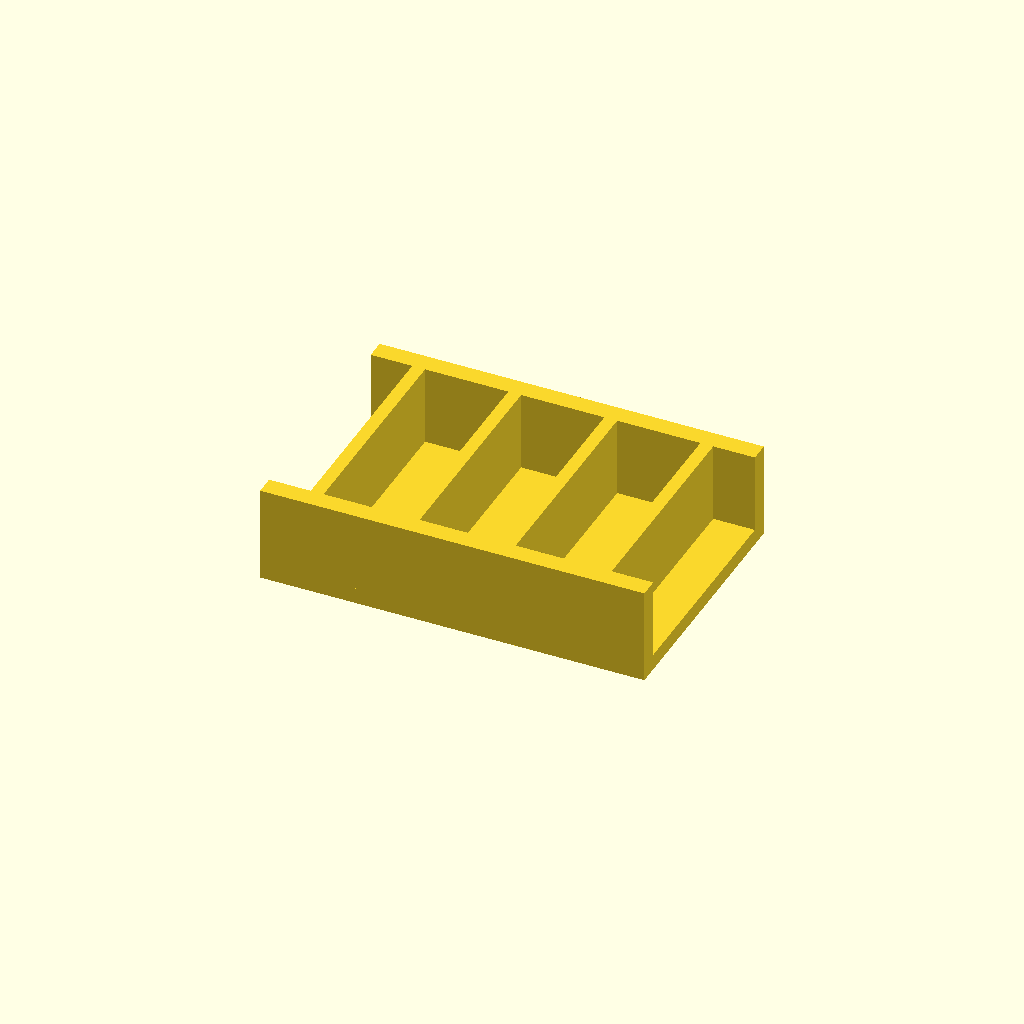
Cell 1: the model at its default parameters.
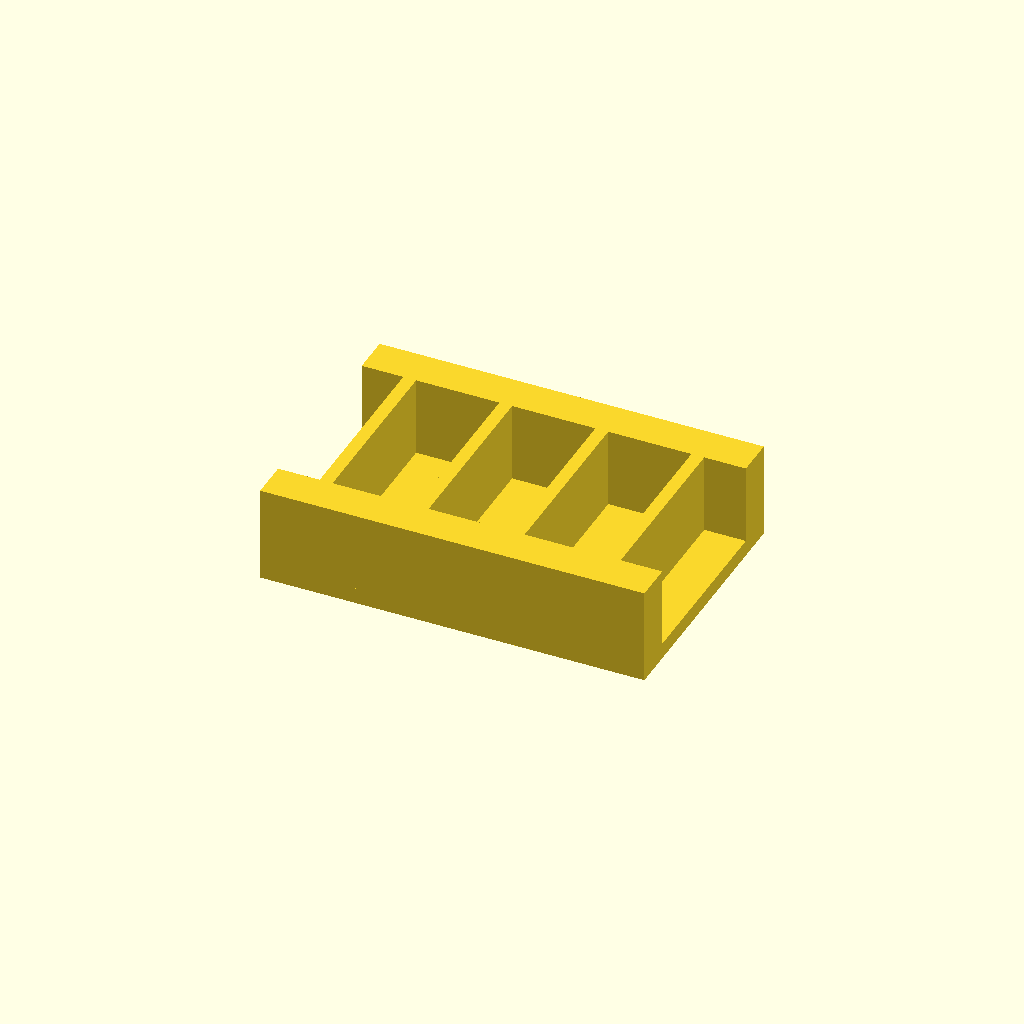
Cell 2 — rail_w set to 12, the other parameters unchanged.
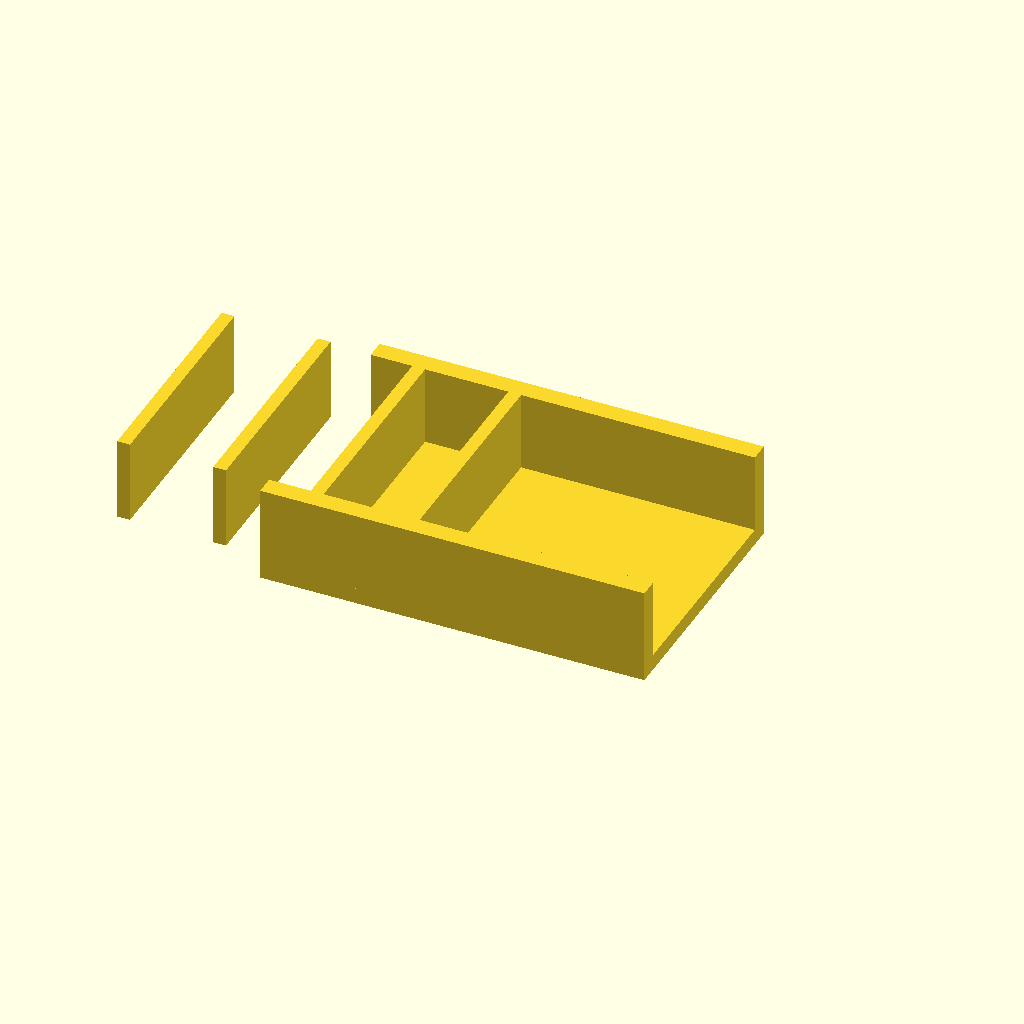
Cell 3 — ribs set to 8, the other parameters unchanged.
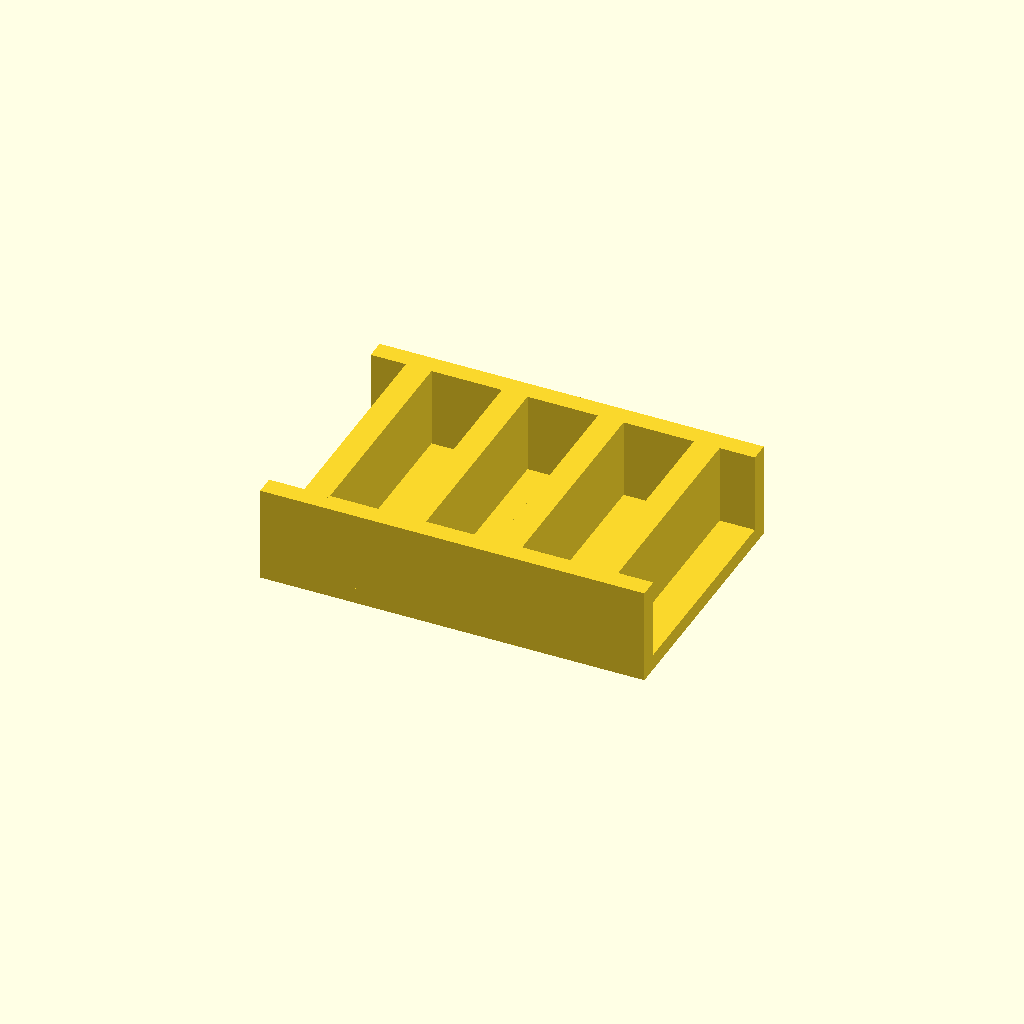
Cell 4 — rib_t set to 8, the other parameters unchanged.
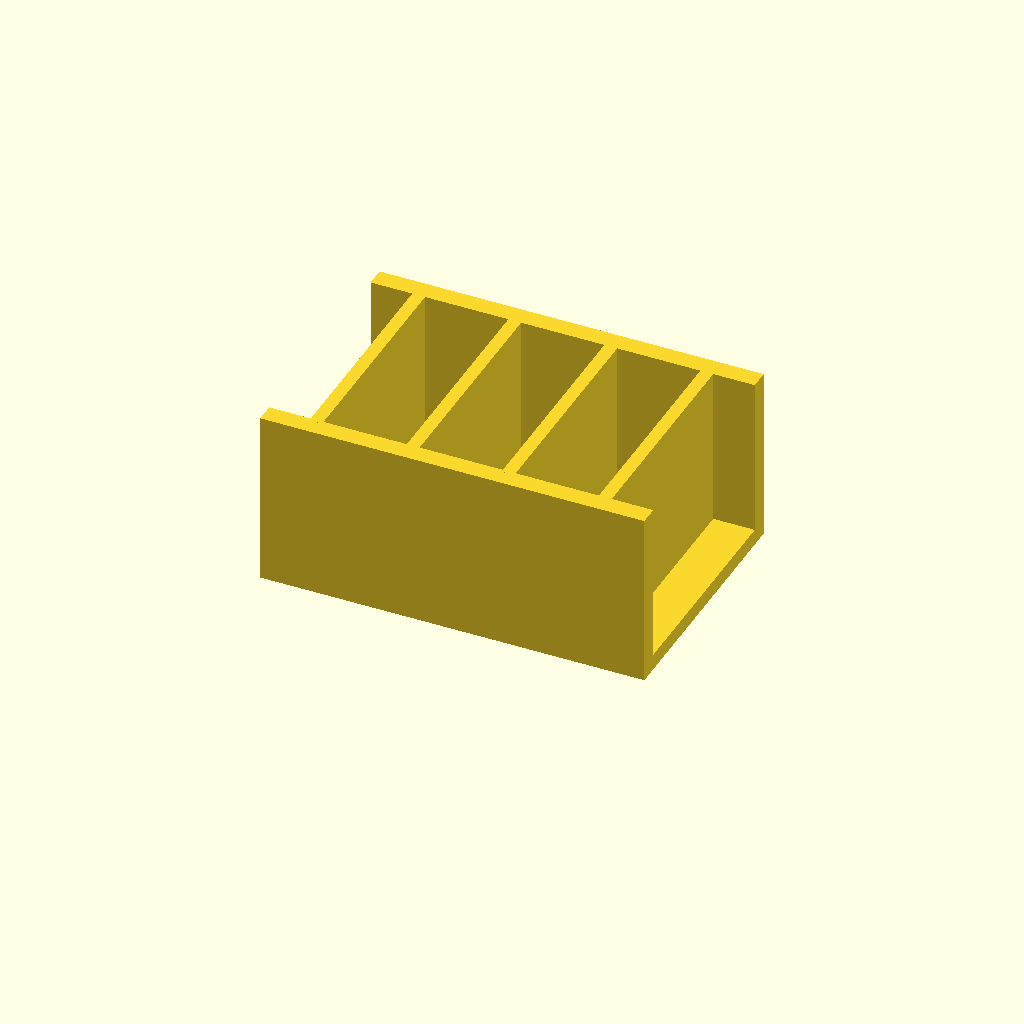
Cell 5: rib_h = 50 (everything else at default).
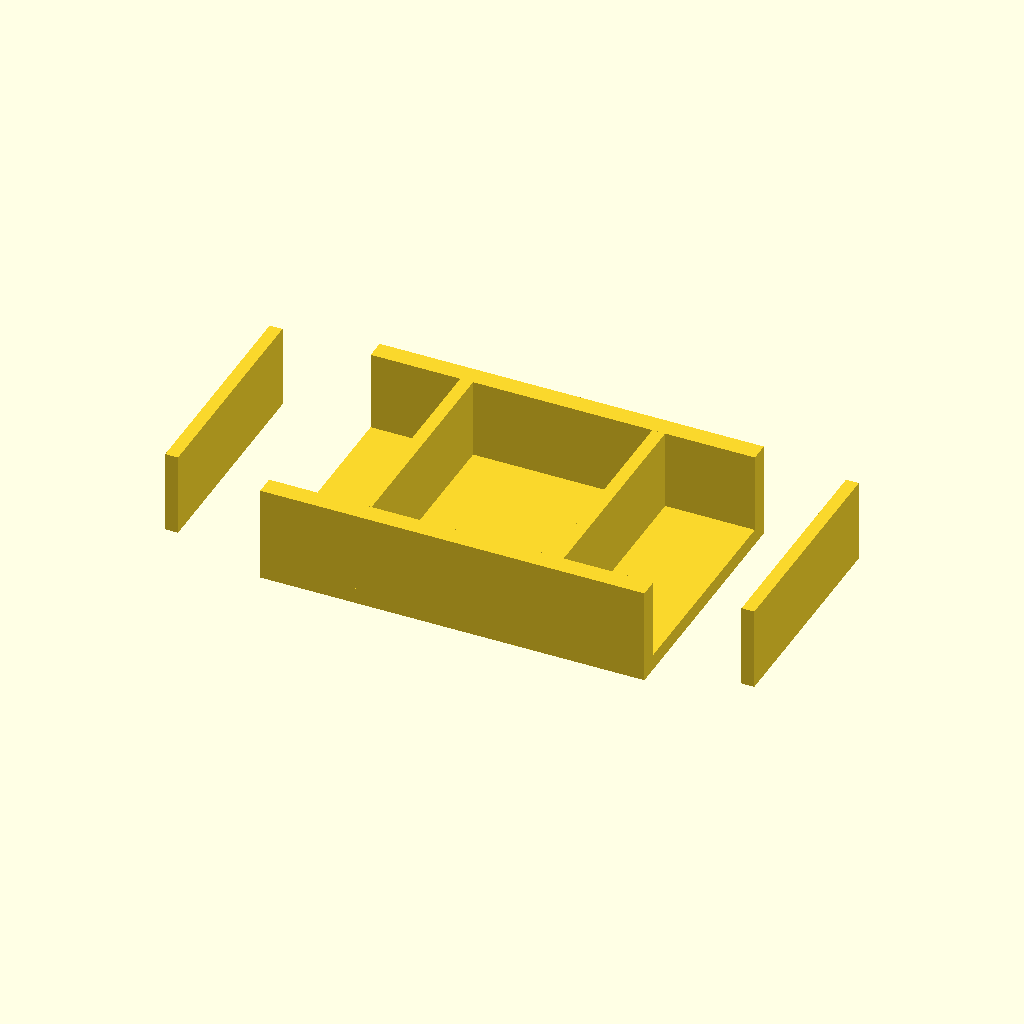
Cell 6: pitch = 60 (everything else at default).
All cells are drawn from one camera (rotation 55°, 0°, 25°, orthographic, colour scheme Cornfield), so only the parameter changes between them.
The OpenSCAD source (optional_data/data/place1/ribframes/part_0086.scad):
$fn = 32;

// ----------------------------------------------------------------------
// Rib frame 120 x 80 x 30
// 4 ribs at 30 mm pitch
// ----------------------------------------------------------------------

// --- parameters (mm) ---
frame = [120, 80, 5];  // base plate size (x, y, z)
rail_w = 6;            // side rail width
ribs = 4;              // number of ribs
rib_t = 4;             // rib thickness
rib_h = 25;            // rib height above the base plate
pitch = 30;            // pitch between rib centres

// --- derived feature positions (mm) ---
span = (ribs - 1) * pitch;          // = 90   distance between the outer ribs
origin_x = -span / 2;               // = -45   X of the first rib
rib_len = frame[1] - 2 * rail_w + 2;  // = 70   rib length, 1 mm into each rail
feature_centers = [
  [origin_x + 0 * pitch, 0],
  [origin_x + 1 * pitch, 0],
  [origin_x + 2 * pitch, 0],
  [origin_x + 3 * pitch, 0]
];   // rib centre line, drives the rib loop

// base plate, two side rails, then the ribs read straight off feature_centers
union() {
  translate([-frame[0] / 2, -frame[1] / 2, 0]) cube(frame);
  translate([-frame[0] / 2, -frame[1] / 2, 0]) cube([frame[0], rail_w, frame[2] + rib_h]);
  translate([-frame[0] / 2, frame[1] / 2 - rail_w, 0]) cube([frame[0], rail_w, frame[2] + rib_h]);
  for (centre = feature_centers)
    translate([centre[0] - rib_t / 2, centre[1] - rib_len / 2, frame[2] - 1])
      cube([rib_t, rib_len, rib_h + 1]);
}
Customizer parameters (derived from the source; name, type, default, range or options):
frame: vector, default [120, 80, 5]
rail_w: number, default 6
ribs: number, default 4
rib_t: number, default 4
rib_h: number, default 25
pitch: number, default 30
